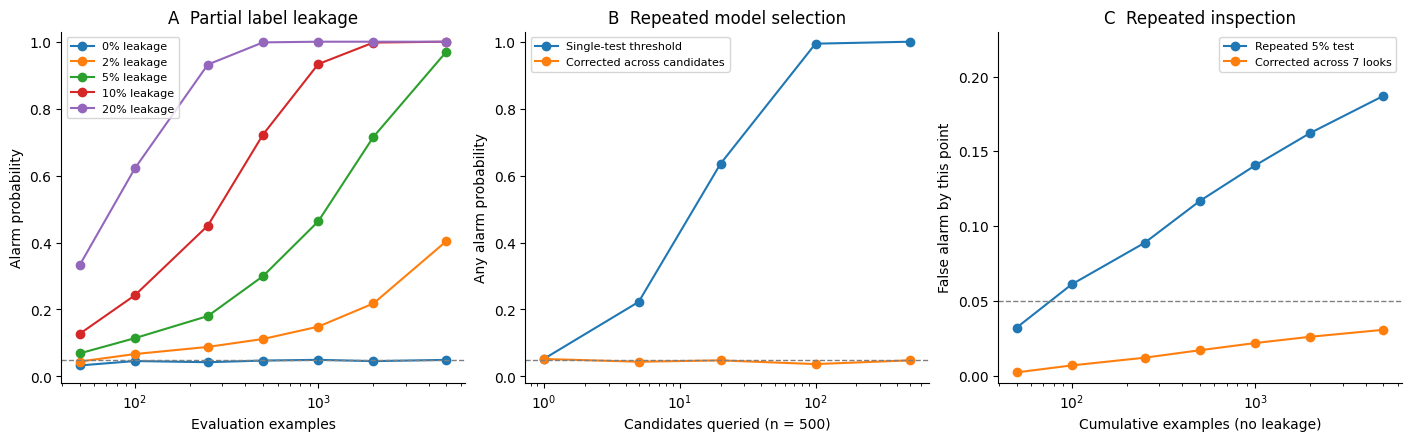

Write Python code to recreate this figure. (Note: this script raises an exception after producing the figure.)
#!/usr/bin/env python3
"""A synthetic capped-evaluation pilot, inspired by CapBencher (not a replication).

Run: python run_experiment.py --out results --repeats 20000 --seed 20261002
No LLM/API/GPU or proprietary data are used. See README.md for assumptions.
"""
from pathlib import Path
import argparse
import csv
import json
import platform
import hashlib

import numpy as np
import scipy
from scipy.stats import binom, norm
import matplotlib
matplotlib.use("Agg")
import matplotlib.pyplot as plt


def cutoff(n, alpha):
    """Smallest integer k with P[Bin(n,.5)>=k] <= alpha; n+1 if impossible."""
    return int(binom.isf(alpha, n, .5)) + 1


def wilson(hits, total):
    z = norm.ppf(.975)
    p = hits / total
    d = 1 + z*z / total
    c = (p + z*z / (2*total)) / d
    h = z*np.sqrt(p*(1-p)/total + z*z/(4*total*total)) / d
    return float(c-h), float(c+h)


def rate_record(hits, total):
    lo, hi = wilson(hits, total)
    return {"hits": int(hits), "trials": total, "rate": hits/total,
            "ci95_low": lo, "ci95_high": hi}


def write_csv(path, rows):
    with path.open("w", newline="", encoding="utf-8") as f:
        w = csv.DictWriter(f, fieldnames=list(rows[0]))
        w.writeheader()
        w.writerows(rows)


def row_level_demo(rng, n, fresh_n):
    """Demonstrate exact-score feedback leakage using n+1 queries.

    Each task has two legitimate outputs, sum-1 and sum+1. Its stored target
    chooses one by a private fair coin. The attack never reads stored targets;
    only the evaluator reads them. A one-coordinate flip reveals that target
    from the +/-1 change in the reported correct-count score.
    """
    a = rng.integers(2, 100, n)
    b = rng.integers(2, 100, n)
    private_bits = rng.integers(0, 2, n, dtype=np.int8)
    base = np.zeros(n, dtype=np.int8)
    def evaluator(prediction):
        return int(np.sum(prediction == private_bits))
    initial_score = evaluator(base)
    inferred = np.empty(n, dtype=np.int8)
    queries = 1
    for j in range(n):
        candidate = base.copy()
        candidate[j] = 1
        delta = evaluator(candidate) - initial_score
        assert delta in (-1, 1)
        inferred[j] = int(delta == 1)
        queries += 1
    assert evaluator(inferred) == n
    # The n+1 observations suffice to infer the final score; evaluating the
    # final solution here is an offline diagnostic, not an extra oracle query.
    examples = [{"id": i, "question": f"Compute {int(a[i])}+{int(b[i])}; return the sum minus 1 or plus 1.",
                 "valid_answers": [int(a[i]+b[i]-1), int(a[i]+b[i]+1)],
                 "private_target_bit": int(private_bits[i]),
                 "feedback_inferred_bit": int(inferred[i])} for i in range(n)]
    fresh_labels = rng.integers(0, 2, fresh_n)
    # Unseen IDs: no stored bits; fallback returns the minus-one alternative.
    fresh_correct = int(np.sum(fresh_labels == 0))
    return examples, {"public_n": n, "feedback_queries": queries,
                      "public_accuracy": 1., "fresh_n": fresh_n,
                      "fresh_correct": fresh_correct,
                      "fresh_accuracy": fresh_correct/fresh_n,
                      "fresh_p_value": float(binom.sf(fresh_correct-1, fresh_n, .5)),
                      "oracle": "exact integer correct count", "fresh_fallback": "minus-one output"}


def main():
    ap = argparse.ArgumentParser()
    ap.add_argument("--out", type=Path, default=Path("results"))
    ap.add_argument("--repeats", type=int, default=20000)
    ap.add_argument("--seed", type=int, default=20261002)
    args = ap.parse_args()
    if args.repeats < 100:
        raise ValueError("Use at least 100 repeats.")
    args.out.mkdir(parents=True, exist_ok=True)
    seeds = np.random.SeedSequence(args.seed).spawn(4)
    leak_rng, select_rng, seq_rng, demo_rng = [np.random.default_rng(s) for s in seeds]
    ns = [50, 100, 250, 500, 1000, 2000, 5000]
    qs = [0., .02, .05, .10, .20, 1.]
    alpha = .05

    # Check exact thresholds, including the n+1 "no possible rejection" case.
    for n in ns + [1, 2, 3]:
        for a in [alpha, alpha/500, alpha/len(ns)]:
            k = cutoff(n, a)
            assert binom.sf(k-1, n, .5) <= a + 1e-12
            if k > 0:
                assert binom.sf(k-2, n, .5) > a
    assert cutoff(500, alpha) == 269

    leakage = []
    for n in ns:
        k = cutoff(n, alpha)
        for q in qs:
            # Each example independently leaks its realized target with
            # probability q. Otherwise the score is a fair-coin match.
            # Exact marginal score distribution, not a trained language model.
            p = .5 + .5*q
            counts = leak_rng.binomial(n, p, args.repeats)
            leakage.append({"n": n, "leak_probability": q, "expected_accuracy": p,
                            "cutoff_correct": k, "observed_mean_accuracy": float(np.mean(counts)/n),
                            "exact_alarm_probability": float(binom.sf(k-1, n, p)),
                            **rate_record(np.sum(counts >= k), args.repeats)})
    write_csv(args.out / "leakage.csv", leakage)

    selection = []
    n = 500
    for candidates in [1, 5, 20, 100, 500]:
        # Candidates are independent random bit-vectors fixed before feedback.
        # Conditional on any fair target vector, scores are iid Bin(n,.5).
        # Score-space sampling is distributionally exact for this toy setting.
        maxima = select_rng.binomial(n, .5, (args.repeats, candidates)).max(axis=1)
        fresh = select_rng.binomial(n, .5, args.repeats)
        for method, a in [("naive", alpha), ("bonferroni", alpha/candidates)]:
            k = cutoff(n, a)
            one_tail = float(binom.sf(k-1, n, .5))
            exact = float(-np.expm1(candidates*np.log1p(-one_tail)))
            selection.append({"n": n, "candidates": candidates, "method": method,
                              "cutoff_correct": k, "mean_selected_public_accuracy": float(maxima.mean()/n),
                              "mean_fresh_accuracy": float(fresh.mean()/n),
                              "exact_any_alarm_probability": exact,
                              **rate_record(np.sum(maxima >= k), args.repeats)})
    write_csv(args.out / "selection.csv", selection)

    sequential = []
    for q in [0., .05, .10]:
        cumulative = np.zeros(args.repeats, dtype=int)
        draws = []
        last_n = 0
        for n in ns:
            cumulative += seq_rng.binomial(n-last_n, .5+.5*q, args.repeats)
            draws.append(cumulative.copy())
            last_n = n
        for method, a in [("naive", alpha), ("bonferroni_looks", alpha/len(ns))]:
            first = np.full(args.repeats, -1, dtype=int)
            for n, counts in zip(ns, draws):
                first[(first < 0) & (counts >= cutoff(n, a))] = n
            sequential.append({"leak_probability": q, "method": method, "looks": len(ns),
                               "max_n": ns[-1], **rate_record(np.sum(first >= 0), args.repeats),
                               **{f"detected_by_{n}": float(np.mean((first >= 0) & (first <= n))) for n in ns}})
    write_csv(args.out / "sequential.csv", sequential)

    examples, attack = row_level_demo(demo_rng, 500, 5000)
    (args.out / "feedback_attack.json").write_text(json.dumps(attack, indent=2)+"\n")
    (args.out / "toy_task_examples.json").write_text(json.dumps(examples, indent=2)+"\n")

    plt.rcParams.update({"font.family": "DejaVu Sans", "font.size": 10,
                         "axes.spines.top": False, "axes.spines.right": False})
    fig, axs = plt.subplots(1, 3, figsize=(14, 4.3), layout="constrained")
    for q in qs[:-1]:
        rows = [r for r in leakage if r["leak_probability"] == q]
        axs[0].plot(ns, [r["rate"] for r in rows], marker="o", label=f"{q:.0%} leakage")
    axs[0].axhline(alpha, color="gray", ls="--", lw=1)
    axs[0].set(xscale="log", xlabel="Evaluation examples", ylabel="Alarm probability",
               title="A  Partial label leakage", ylim=(-.02, 1.03))
    axs[0].legend(fontsize=8)
    for method, label in [("naive", "Single-test threshold"), ("bonferroni", "Corrected across candidates")]:
        rows = [r for r in selection if r["method"] == method]
        axs[1].plot([r["candidates"] for r in rows], [r["rate"] for r in rows], marker="o", label=label)
    axs[1].axhline(alpha, color="gray", ls="--", lw=1)
    axs[1].set(xscale="log", xlabel="Candidates queried (n = 500)", ylabel="Any alarm probability",
               title="B  Repeated model selection", ylim=(-.02, 1.03))
    axs[1].legend(fontsize=8)
    rows = [r for r in sequential if r["leak_probability"] == 0]
    for r, label in zip(rows, ["Repeated 5% test", "Corrected across 7 looks"]):
        axs[2].plot(ns, [r[f"detected_by_{n}"] for n in ns], marker="o", label=label)
    axs[2].axhline(alpha, color="gray", ls="--", lw=1)
    axs[2].set(xscale="log", xlabel="Cumulative examples (no leakage)", ylabel="False alarm by this point",
               title="C  Repeated inspection", ylim=(-.005, .23))
    axs[2].legend(fontsize=8)
    fig.savefig(args.out / "pilot_results.png", dpi=180)
    fig.savefig(args.out / "pilot_results.svg")
    plt.close(fig)

    metadata = {"seed": args.seed, "repeats_per_condition": args.repeats, "alpha": alpha,
                "cap": .5, "sample_sizes": ns, "python": platform.python_version(),
                "numpy": np.__version__, "scipy": scipy.__version__, "matplotlib": matplotlib.__version__,
                "source_sha256": hashlib.sha256(Path(__file__).read_bytes()).hexdigest()}
    summary = {"metadata": metadata, "leakage": leakage, "selection": selection,
               "sequential": sequential, "feedback_attack": attack}
    (args.out / "summary.json").write_text(json.dumps(summary, indent=2)+"\n")
    print(json.dumps({"metadata": metadata,
        "leakage_at_500": [r for r in leakage if r["n"] == 500],
        "selection": selection, "sequential": sequential, "feedback_attack": attack}, indent=2))


if __name__ == "__main__":
    main()
